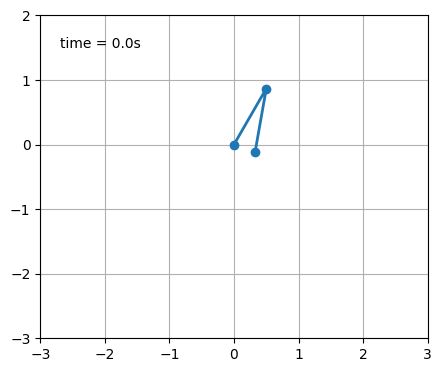

Python code for this plot:
#!/usr/bin/env python3
# -*- coding: utf-8 -*-
"""
Created on Wed Dec 16 16:50:28 2020

@author: Yang
ref:
    matplotlib.org -> gallery -> animation decay
"""
from numpy import sin, cos
import numpy as np
import matplotlib.pyplot as plt
import scipy.integrate as integrate
import matplotlib.animation as animation

G = 9.8  # acceleration due to gravity, in m/s^2
L1 = 1.0  # length of pendulum 1 in m
L2 = 1.0  # length of pendulum 2 in m
M1 = 1.0  # mass of pendulum 1 in kg
M2 = 1.0  # mass of pendulum 2 in kg
t_stop = 30  # how many seconds to simulate

def derivs(state, t):

    dydx = np.zeros_like(state)
    dydx[0] = state[1]

    delta = state[2] - state[0]
    den1 = (M1+M2) * L1 - M2 * L1 * cos(delta) * cos(delta)
    dydx[1] = ((M2 * L1 * state[1] * state[1] * sin(delta) * cos(delta)
                + M2 * G * sin(state[2]) * cos(delta)
                + M2 * L2 * state[3] * state[3] * sin(delta)
                - (M1+M2) * G * sin(state[0]))
               / den1)

    dydx[2] = state[3]

    den2 = (L2/L1) * den1
    dydx[3] = ((- M2 * L2 * state[3] * state[3] * sin(delta) * cos(delta)
                + (M1+M2) * G * sin(state[0]) * cos(delta)
                - (M1+M2) * L1 * state[1] * state[1] * sin(delta)
                - (M1+M2) * G * sin(state[2]))
               / den2)

    return dydx

def animate(i):
    thisx = [0, x1[i], x2[i]]
    thisy = [0, y1[i], y2[i]]

    line.set_data(thisx, thisy)
    ax.grid()
    time_text.set_text(time_template % (i*dt))
    return line, time_text

# create a time array from 0..100 sampled at 0.05 second steps
dt = 0.05
t = np.arange(0, t_stop, dt)

# th1 and th2 are the initial angles (degrees)
# w10 and w20 are the initial angular velocities (degrees per second)
th1 = 150.0
w1 = 0.0
th2 = -10.0
w2 = 0.0

# initial state
state = np.radians([th1, w1, th2, w2])

# integrate your ODE using scipy.integrate.
y = integrate.odeint(derivs, state, t)

x1 = L1*sin(y[:, 0])
y1 = -L1*cos(y[:, 0])

x2 = L2*sin(y[:, 2]) + x1
y2 = -L2*cos(y[:, 2]) + y1

fig = plt.figure(figsize=(5, 5))
ax = fig.add_subplot(111, autoscale_on=False, xlim=(-3, 3), ylim=(-3, 2))
ax.set_aspect('equal')
ax.grid()

line, = ax.plot([], [], 'o-', lw=2)
time_template = 'time = %.1fs'
time_text = ax.text(0.05, 0.9, '', transform=ax.transAxes)

plt.style.use("default")
ani = animation.FuncAnimation(
    fig, animate, len(y), interval=dt*1000, blit=True)
# ani.save("funcani_double.mp4")
# print("video saved")
plt.show()

